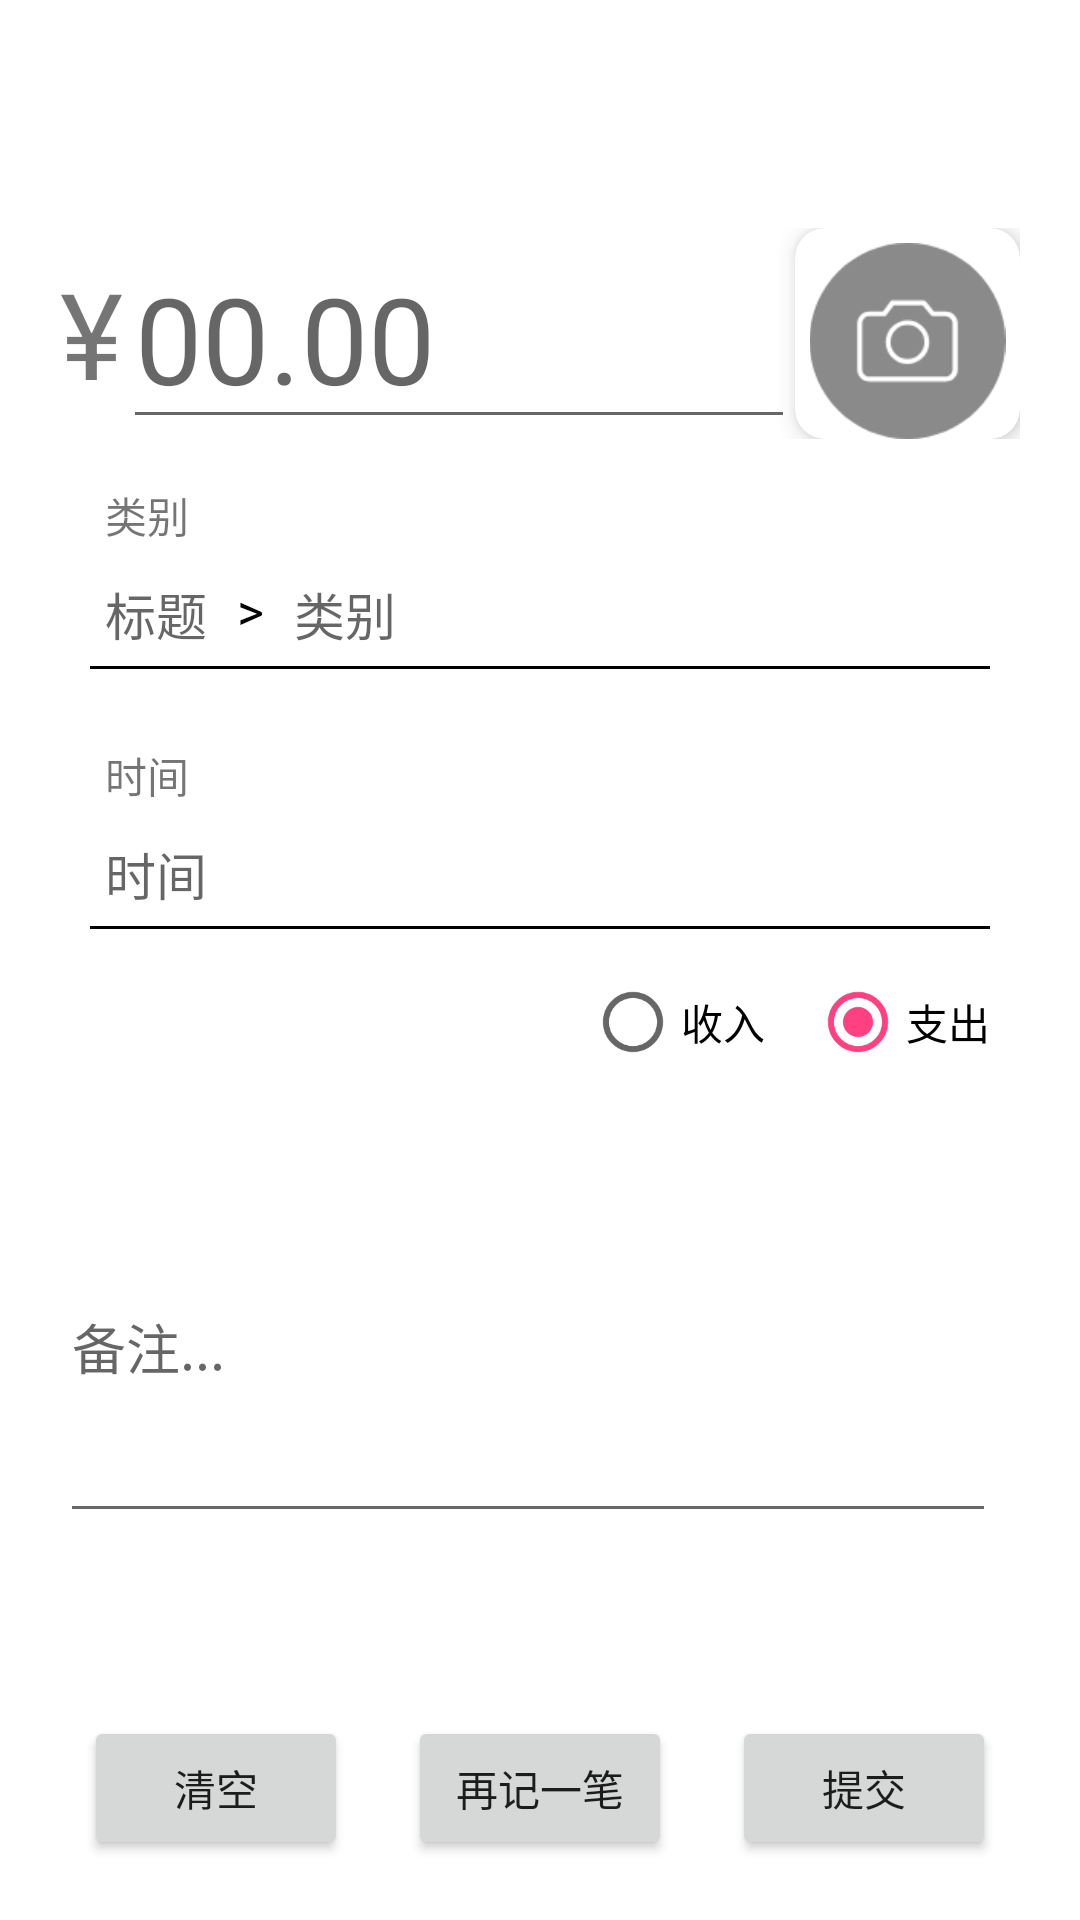

Here is an Android app screen rendered from its layout file. Give the layout XML and the strings, colors and styles it references.
<!-- AndroidManifest.xml: application theme AppTheme -->
<!-- res/layout/record.xml -->
<?xml version="1.0" encoding="utf-8"?>
<android.support.constraint.ConstraintLayout xmlns:android="http://schemas.android.com/apk/res/android"
    xmlns:app="http://schemas.android.com/apk/res-auto"
    xmlns:tools="http://schemas.android.com/tools"
    android:layout_width="match_parent"
    android:layout_height="match_parent"
    tools:context=".controller.Activity.ViewPagerRecordActivity">


    <LinearLayout
        android:layout_width="match_parent"
        android:layout_height="match_parent"
        android:layout_margin="20dp"
        android:orientation="vertical">

        <android.support.v7.widget.Toolbar
            android:id="@+id/toolbar"
            android:layout_width="match_parent"
            android:layout_height="?attr/actionBarSize"
            android:theme="@style/ThemeOverlay.AppCompat.Dark.ActionBar"
            android:background="@color/white"
            app:popupTheme="@style/ThemeOverlay.AppCompat.Light"
            popupTheme="@style/PopWindowBackgroundStyle"
            />

        <LinearLayout
            android:layout_width="match_parent"
            android:layout_height="wrap_content">
            <TextView
                android:gravity="center"
                android:layout_width="wrap_content"
                android:layout_height="match_parent"
                android:text="¥"
                android:textSize="40sp"/>
        <EditText
            android:id="@+id/cost"
            android:layout_width="0dp"
            android:layout_height="wrap_content"
            android:hint="00.00"
            android:textSize="40sp"
            android:layout_weight="9"
            android:numeric="decimal"
            android:singleLine="true"
            />

            <android.support.v7.widget.CardView
                android:id="@+id/photo_img"
                android:layout_width="0dp"
                android:layout_height="match_parent"
                android:layout_weight="3"
                app:cardCornerRadius="10dp"
                app:cardElevation="5dp"
                >

                <ImageView
                    android:layout_marginTop="5dp"
                    android:layout_width="match_parent"
                    android:layout_height="match_parent"
                    android:src="@mipmap/takephoto"
                    android:scaleType="fitCenter"/>
            </android.support.v7.widget.CardView>
        </LinearLayout>

        <LinearLayout
            android:id="@+id/classes_layout"
            android:layout_width="match_parent"
            android:layout_height="wrap_content"
            android:orientation="vertical"
            android:layout_margin="10dp">

            <TextView
                android:layout_margin="5dp"
                android:layout_width="match_parent"
                android:layout_height="wrap_content"
                android:text="@string/classes" />
            <LinearLayout
                android:layout_width="match_parent"
                android:layout_height="wrap_content"
                android:orientation="horizontal">
            <TextView
                android:layout_margin="5dp"
                android:id="@+id/title"
                android:layout_width="wrap_content"
                android:layout_height="wrap_content"
                android:hint="@string/title"
                android:textSize="17sp"/>
                <TextView
                    android:layout_margin="5dp"
                    android:text=">"
                    android:layout_width="wrap_content"
                    android:layout_height="wrap_content"
                    android:textSize="17dp"
                    android:textColor="@color/black"/>

                <TextView
                    android:layout_margin="5dp"
                    android:id="@+id/classes"
                    android:layout_width="wrap_content"
                    android:layout_height="wrap_content"
                    android:hint="@string/classes"
                    android:textSize="17sp"/>
            </LinearLayout>
            <View
                android:layout_width="match_parent"
                android:layout_height="1dp"
                android:background="@color/black"/>
        </LinearLayout>

        <LinearLayout
            android:id="@+id/date_layout"
            android:layout_width="match_parent"
            android:layout_height="wrap_content"
            android:orientation="vertical"
            android:layout_margin="10dp">
        <TextView
            android:layout_margin="5dp"
            android:layout_width="match_parent"
            android:layout_height="wrap_content"
            android:text="@string/date"
            />
        <TextView
            android:id="@+id/date"
            android:layout_width="match_parent"
            android:layout_height="wrap_content"
            android:hint="@string/date"
            android:layout_margin="5dp"
            android:textSize="17sp"
            />
            <View
                android:layout_width="match_parent"
                android:layout_height="1dp"
                android:background="@color/black"/>
        </LinearLayout>
        <RadioGroup
            android:id="@+id/radio"
            android:layout_width="wrap_content"
            android:layout_height="wrap_content"
            android:orientation="horizontal"
            android:layout_marginTop="5dp"
            android:layout_gravity="right">
            <RadioButton
                android:id="@+id/radio_shouru"
                android:layout_width="wrap_content"
                android:layout_height="wrap_content"
                android:text="@string/shouru"
                android:layout_marginLeft="5dp"
                android:layout_marginRight="10dp"/>
            <RadioButton
                android:id="@+id/radio_zhichu"
                android:layout_width="wrap_content"
                android:layout_height="wrap_content"
                android:text="@string/zhichu"
                android:layout_marginLeft="5dp"
                android:layout_marginRight="10dp"
                android:checked="true"/>
        </RadioGroup>

        <android.support.constraint.ConstraintLayout
            android:layout_width="match_parent"
            android:layout_height="match_parent"
            android:layout_margin="0dp">

            <EditText
                android:id="@+id/detail"
                android:layout_width="match_parent"
                android:layout_height="wrap_content"
                android:layout_marginEnd="8dp"
                android:layout_marginTop="8dp"
                android:gravity="left|top"
                android:hint="@string/detail"
                android:inputType="textMultiLine"
                android:minLines="3"
                app:layout_constraintBottom_toTopOf="@+id/record_again_button"
                app:layout_constraintEnd_toEndOf="parent"
                app:layout_constraintStart_toStartOf="parent"
                app:layout_constraintTop_toTopOf="parent" />
            <Button
                android:id="@+id/clear_button"
                android:layout_width="wrap_content"
                android:layout_height="wrap_content"
                android:layout_marginStart="8dp"
                android:text="@string/clear"
                app:layout_constraintBottom_toBottomOf="parent"
                app:layout_constraintStart_toStartOf="parent" />

            <Button
                android:id="@+id/record_again_button"
                android:layout_width="wrap_content"
                android:layout_height="wrap_content"
                android:layout_marginEnd="8dp"
                android:layout_marginStart="8dp"
                android:text="@string/record_again"
                app:layout_constraintBottom_toBottomOf="parent"
                app:layout_constraintEnd_toStartOf="@+id/submit_button"
                app:layout_constraintStart_toEndOf="@+id/clear_button" />

            <Button
                android:id="@+id/submit_button"
                android:layout_width="wrap_content"
                android:layout_height="wrap_content"
                android:layout_marginEnd="8dp"
                android:text="@string/submit"
                app:layout_constraintBottom_toBottomOf="parent"
                app:layout_constraintEnd_toEndOf="parent" />
        </android.support.constraint.ConstraintLayout>
    </LinearLayout>
</android.support.constraint.ConstraintLayout>
<!-- resources referenced by this layout -->
<resources>
  <color name="black">#000</color>
  <color name="white">#fff</color>
  <!-- mipmap takephoto: png bitmap (mipmap-xxhdpi, 5171 bytes) -->
  <string name="classes">类别</string>
  <string name="clear">清空</string>
  <string name="date">时间</string>
  <string name="detail">备注...</string>
  <string name="record_again">再记一笔</string>
  <string name="shouru">收入</string>
  <string name="submit">提交</string>
  <string name="title">标题</string>
  <string name="zhichu">支出</string>
  <style name="PopWindowBackgroundStyle" parent="@style/ThemeOverlay.AppCompat.Light">
          <item name="actionOverflowMenuStyle">@style/LYJMenuStyle1</item>
          <item name="android:textColor">@color/white</item>
      </style>
  <style name="AppTheme" parent="Theme.AppCompat.Light.NoActionBar">
          
          <item name="colorPrimary">@color/colorPrimary</item>
          <item name="colorPrimaryDark">@color/colorPrimaryDark</item>
          <item name="colorAccent">@color/colorAccent</item>
          <item name="android:windowBackground">@color/white</item>
          <item name="actionOverflowMenuStyle">@style/ZHWMenuStyle</item>
      </style>
  <style name="LYJMenuStyle1" parent="@style/Widget.AppCompat.Light.PopupMenu.Overflow">
          <item name="overlapAnchor">false</item>
          <item name="android:popupBackground">@android:color/darker_gray</item>
      </style>
  <color name="colorPrimary">#3F51B5</color>
  <color name="colorPrimaryDark">#303F9F</color>
  <color name="colorAccent">#FF4081</color>
  <style name="ZHWMenuStyle" parent="@style/Widget.AppCompat.Light.PopupMenu.Overflow">
          
          <item name="overlapAnchor">false</item>
          
          <item name="android:popupBackground">@color/white</item>
          
          
      </style>
</resources>
